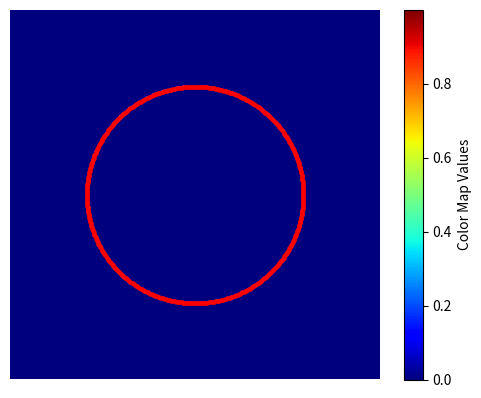

This figure's Python source:
import numpy as np
from scipy.signal import convolve2d
import matplotlib.pyplot as plt
from matplotlib import animation
F=0.4 # repulsion force
restoration_factor=0.01
# Width, height of the image.
nx, ny = 512, 512
repulsion_distance=23
alpha = 1
beta = 1
gamma = 1.1
r = 150  # Radius of the circular region

# Function to generate coordinates in a circle
def generate_circle_coordinates(radius, num_points):
    angles = np.linspace(0, 2 * np.pi, num_points, endpoint=False)
    x = radius * np.cos(angles) + nx // 2
    y = radius * np.sin(angles) + ny // 2
    return x, y

# Generate coordinates in a circle
num_points = 500  # Number of points in the circle
circle_x, circle_y = generate_circle_coordinates(r, num_points)
print(circle_x)
# Update function including evolution of coordinates
# Store initial circle coordinates
initial_circle_x = circle_x.copy()
initial_circle_y = circle_y.copy()
def update(p, arr, circle_x, circle_y):
    q = (p + 1) % 2  # It alternates between 0 and 1 in the update() function: q = (p + 1) % 2.It's used as an index to update the arrays representing the concentrations at different time steps.
    s = np.zeros((3, ny,
                  nx))  ## store the different conc of the chemical fields each s[k] store convoluted array for each species
    m = np.ones((3, 3)) / 9  ## averaging for concolutional pourposes
    for k in range(3):
        s[k] = convolve2d(arr[p, k], m, mode='same', boundary='wrap')

    arr[q, 0] = s[0] + s[0] * (alpha * s[1] - gamma * s[2])
    arr[q, 1] = s[1] + s[1] * (beta * s[2] - alpha * s[0])
    arr[q, 2] = s[2] + s[2] * (gamma * s[0] - beta * s[1])
    # print(arr[q,0])
    # Set values outside the circular region to 0


    y, x = np.ogrid[:ny, :nx]
    mask = (x - nx // 2) ** 2 + (y - ny // 2) ** 2 > r ** 2
    # print(np.max(arr[q, 0]))
    for i in range(3):
        arr[q, i][mask] = 0

    np.clip(arr[q], 0, 1, arr[q])  ### limits the array to a value between 0 and 1 of >1=1 if <0=0

    # Evolution of coordinates (Example: Rotating the circle coordinates)
    for grid_x in range(nx):
        for grid_y in range(ny):
            if arr[q, 0][grid_x, grid_y] > 0.95:
                # Calculate distances between grid points and circle points
                distances = np.sqrt((circle_x - grid_x) ** 2 + (circle_y - grid_y) ** 2)

                # Repel circle points within the specified distance
                circle_x = np.where(distances < repulsion_distance, circle_x + (circle_x - grid_x) * F, circle_x)
                circle_y = np.where(distances < repulsion_distance, circle_y + (circle_y - grid_y) * F, circle_y)

        # Apply restoring force after a certain number of steps

        # Calculate restoring force towards initial position
        # Calculate displacements of circle points from the initial position
    displacements_x = (initial_circle_x - circle_x)**2  ## spring force
    displacements_y = (initial_circle_y - circle_y)**2

    # Apply restoring force based on displacements
    circle_x += displacements_x * restoration_factor
    circle_y += displacements_y * restoration_factor
    return arr, circle_x, circle_y



# Initialize the array with zeros
arr = np.zeros((3, ny, nx))

# Set values inside the circular region to random values
for i in range(num_points):
    x, y = int(circle_x[i]), int(circle_y[i])
    for species in range(3):
        arr[species, y, x] = np.random.uniform(0, 1)

fig, ax = plt.subplots()
im = ax.imshow(arr[1], cmap=plt.cm.jet)
ax.axis('off')







# Plot the initial circle coordinates
scatter = ax.scatter(circle_x, circle_y, color='red', s=5)
cbar = plt.colorbar(im, ax=ax)
cbar.set_label('Color Map Values')

def animate(i, arr, circle_x, circle_y):
    arr, new_circle_x, new_circle_y = update(i % 2, arr, circle_x, circle_y)
    im.set_array(arr[i % 2, 0])

    # Update scatter plot of evolved circle coordinates at each time point
    scatter.set_offsets(np.vstack((new_circle_x, new_circle_y)).T)

    return [im, scatter]

anim = animation.FuncAnimation(fig, animate, frames=100, interval=100, blit=False, fargs=(arr, circle_x, circle_y))

plt.show()

# To save the animation as an MP4 movie, uncomment this line
# anim.save(filename='bz_with_evolved_coordinates.mp4', fps=30)
